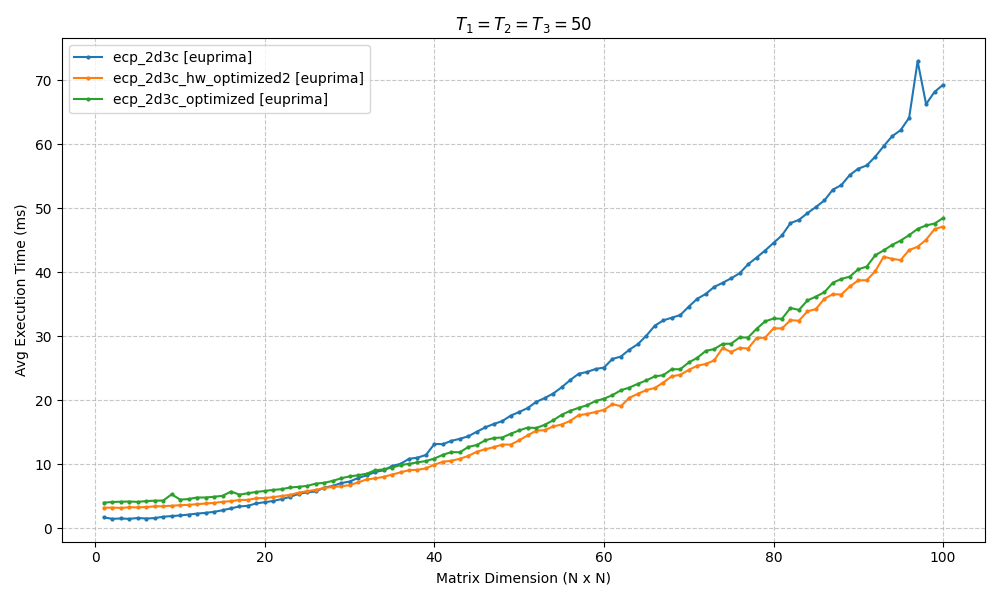

The table this chart was drawn from, first rows:
ecp_2d3c, ecp_2d3c_hw_optimized2, ecp_2d3c_optimized
0.001717, 0.003229, 0.004019
0.001496, 0.003254, 0.004128
0.001549, 0.003198, 0.004168
0.001493, 0.003303, 0.004197
0.001624, 0.003281, 0.004146
0.001545, 0.003347, 0.004268
0.001609, 0.003431, 0.004332
0.001822, 0.003473, 0.004353
0.001928, 0.003537, 0.005326
0.002022, 0.00363, 0.004492
0.002158, 0.003681, 0.004588
0.002315, 0.003784, 0.004827
0.002428, 0.003892, 0.004828
0.002587, 0.003986, 0.004943
0.002837, 0.004151, 0.00509
0.003139, 0.004265, 0.005759
0.003427, 0.004442, 0.005279
0.003535, 0.004455, 0.005496
0.003915, 0.004714, 0.005699
0.004094, 0.004746, 0.005854
0.004294, 0.004886, 0.006017
0.00459, 0.00507, 0.006138
0.004941, 0.005244, 0.006398
0.005401, 0.005595, 0.006493
0.00564, 0.005811, 0.00665
0.005772, 0.006022, 0.006995
0.006377, 0.006326, 0.007127
0.006628, 0.006475, 0.007422
0.007077, 0.006572, 0.007839
0.007327, 0.00676, 0.008124
0.007871, 0.007187, 0.008307
0.008288, 0.00765, 0.008548
0.008799, 0.007822, 0.009086
0.009084, 0.008052, 0.009215
0.009736, 0.008407, 0.009495
0.0101, 0.008755, 0.009893
0.01086, 0.009097, 0.01009
0.01105, 0.009153, 0.01032
0.01148, 0.009376, 0.01052
0.01319, 0.00996, 0.01091
0.01317, 0.01041, 0.01151
0.01368, 0.01057, 0.01192
0.014, 0.01088, 0.01189
0.0144, 0.01133, 0.01274
0.0151, 0.01198, 0.01303
0.01579, 0.01236, 0.01377
0.01632, 0.01269, 0.01412
0.01676, 0.0131, 0.0142
0.01762, 0.01309, 0.0148
0.01819, 0.01378, 0.01531
0.01881, 0.01453, 0.01576
0.01977, 0.01527, 0.01568
0.02036, 0.01534, 0.01619
0.02107, 0.01593, 0.01689
0.02204, 0.01623, 0.01774
0.02316, 0.01679, 0.01836
0.02415, 0.01767, 0.01883
0.02445, 0.01788, 0.01925
0.0249, 0.01819, 0.0199
0.02514, 0.01852, 0.02027
... 40 more rows
